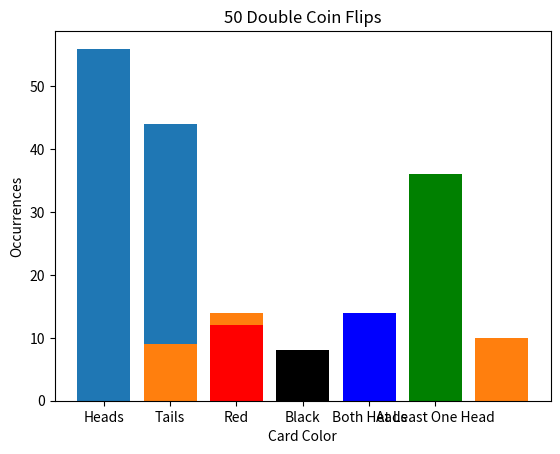

Generate this figure with matplotlib:
import random
import matplotlib.pyplot as plt
from collections import Counter


def simulate_coin_tosses(n=100):
    results = [random.choice(["Heads", "Tails"]) for _ in range(n)]
    counts = Counter(results)

    plt.bar(counts.keys(), counts.values())
    plt.title(f"{n} Coin Tosses")
    plt.xlabel("Outcome")
    plt.ylabel("Count")
    plt.show()
    return counts


def simulate_die_rolls(n=60):
    results = [random.randint(1, 6) for _ in range(n)]
    counts = Counter(results)

    plt.bar(range(1, 7), [counts.get(i, 0) for i in range(1, 7)])
    plt.title(f"{n} Die Rolls")
    plt.xlabel("Die Face")
    plt.ylabel("Frequency")
    plt.show()
    return counts


def simulate_card_draws(n=20):
    deck = ["Red"] * 26 + ["Black"] * 26
    results = [random.choice(deck) for _ in range(n)]
    counts = Counter(results)

    plt.bar(counts.keys(), counts.values(), color=["red", "black"])
    plt.title(f"{n} Card Draws")
    plt.xlabel("Card Color")
    plt.ylabel("Count")
    plt.show()
    return counts


def simulate_compound_coin_flips(n=50):
    both_heads = 0
    at_least_one_head = 0

    for _ in range(n):
        flip1 = random.choice(["Heads", "Tails"])
        flip2 = random.choice(["Heads", "Tails"])
        if flip1 == "Heads" and flip2 == "Heads":
            both_heads += 1
        if flip1 == "Heads" or flip2 == "Heads":
            at_least_one_head += 1

    labels = ["Both Heads", "At Least One Head"]
    values = [both_heads, at_least_one_head]

    plt.bar(labels, values, color=["blue", "green"])
    plt.title(f"{n} Double Coin Flips")
    plt.ylabel("Occurrences")
    plt.show()

    return {"both_heads": both_heads, "at_least_one_head": at_least_one_head}


def main():
    print("📊 Probability Experiments Simulator")

    simulate_coin_tosses()
    simulate_die_rolls()
    simulate_card_draws()
    simulate_compound_coin_flips()


if __name__ == "__main__":
    main()
